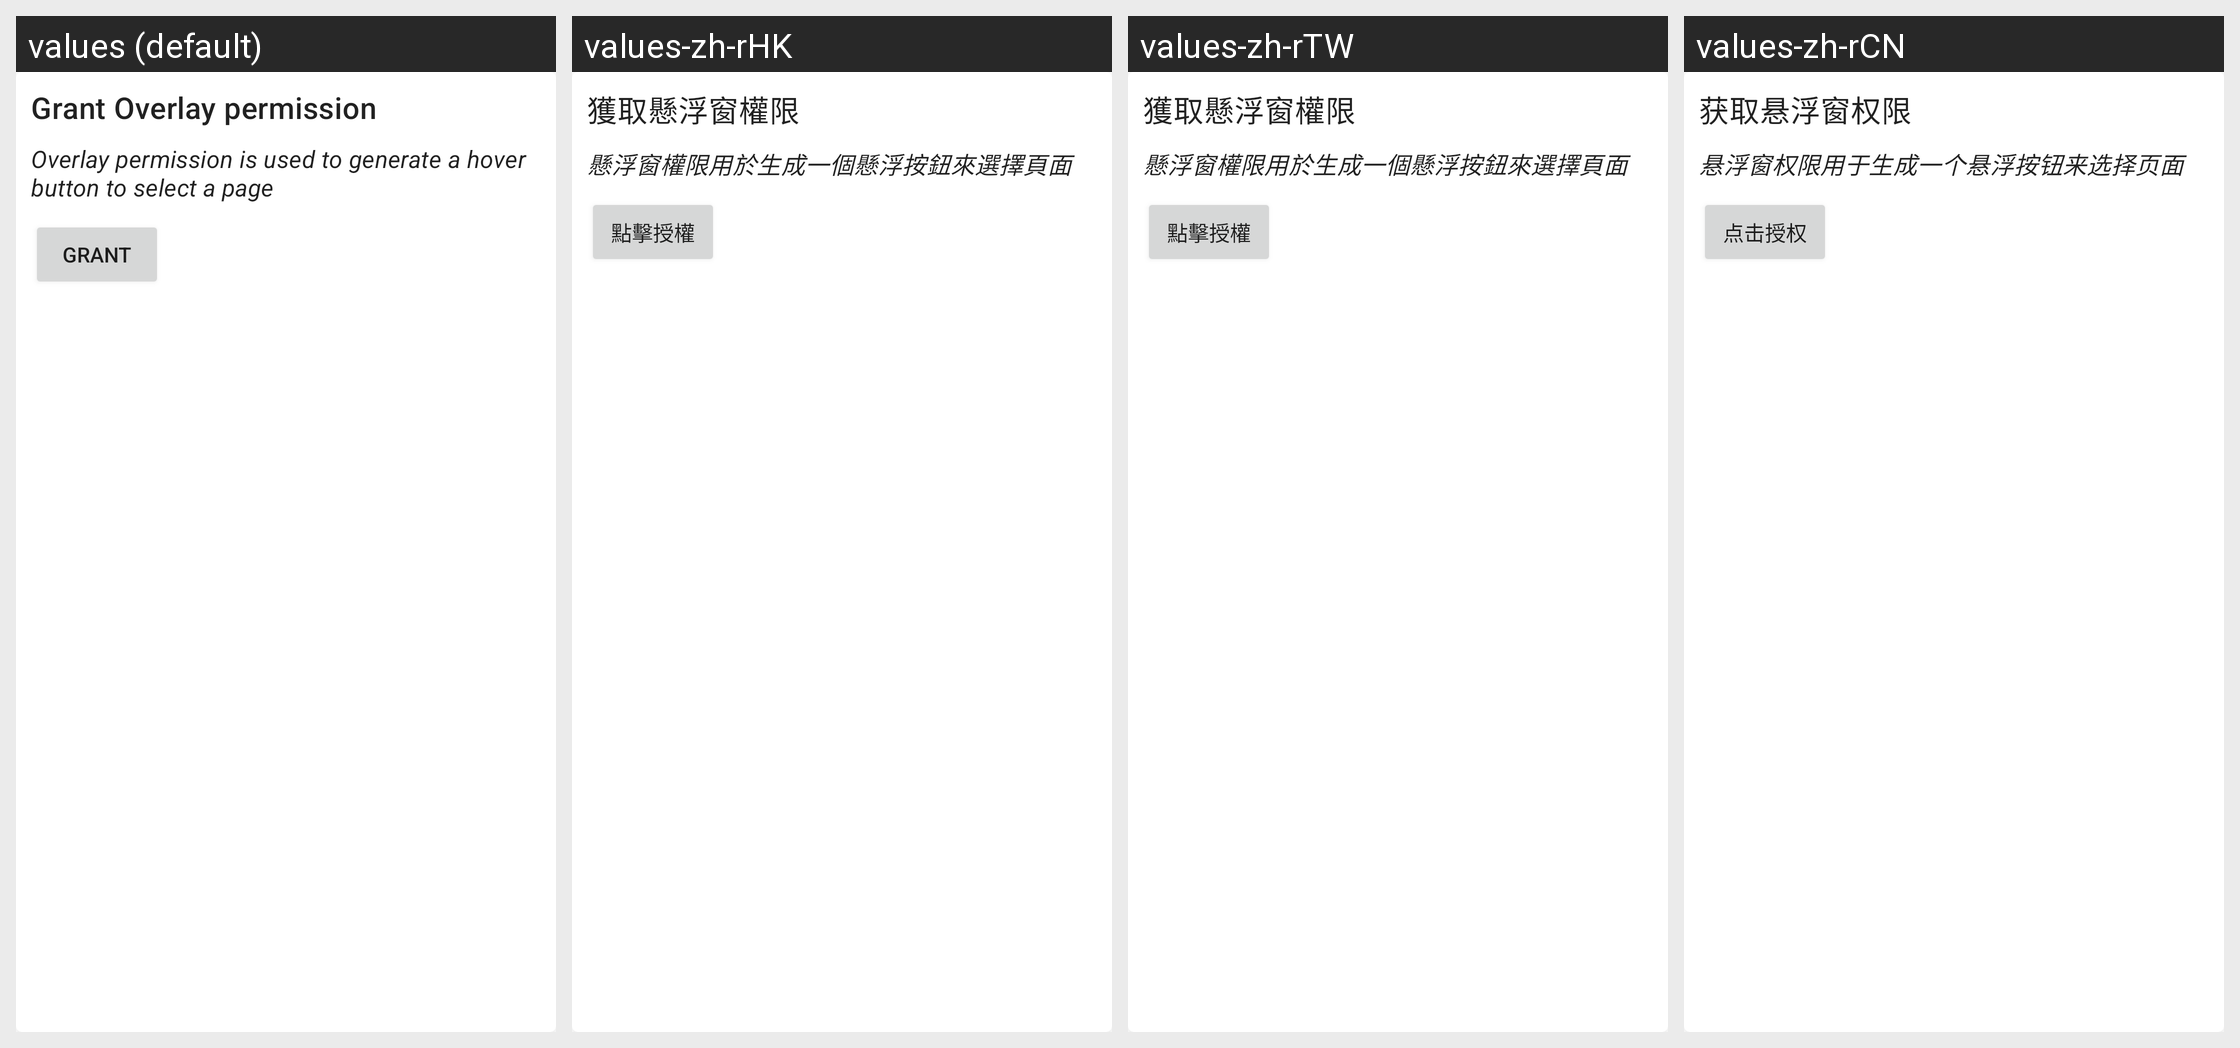

The Android screen above is rendered under several locales of the same app. Produce the string resources it draws, with the default and per-locale values.
Android screen res/layout/card_acquire_overlay_permission.xml rendered under 4 locales, left to right: values (default), values-zh-rHK, values-zh-rTW, values-zh-rCN. Device: Nexus 5 (rendered at 1080×1920; each locale shown at half size, 540×960, under a caption strip naming it); theme AppTheme.
Strings drawn on this screen, with the default value and each locale's value (text and hints the layout hard-codes, and strings that could not be matched under every locale, appear in the picture but are not listed):

title_acquire_overlay_permission
  values: Grant Overlay permission
  values-zh-rHK: 獲取懸浮窗權限
  values-zh-rTW: 獲取懸浮窗權限
  values-zh-rCN: 获取悬浮窗权限

subtitle_acquire_overlay_permission
  values: Overlay permission is used to generate a hover button to select a page
  values-zh-rHK: 懸浮窗權限用於生成一個懸浮按鈕來選擇頁面
  values-zh-rTW: 懸浮窗權限用於生成一個懸浮按鈕來選擇頁面
  values-zh-rCN: 悬浮窗权限用于生成一个悬浮按钮来选择页面

btn_acquire_permission
  values: Grant
  values-zh-rHK: 點擊授權
  values-zh-rTW: 點擊授權
  values-zh-rCN: 点击授权
